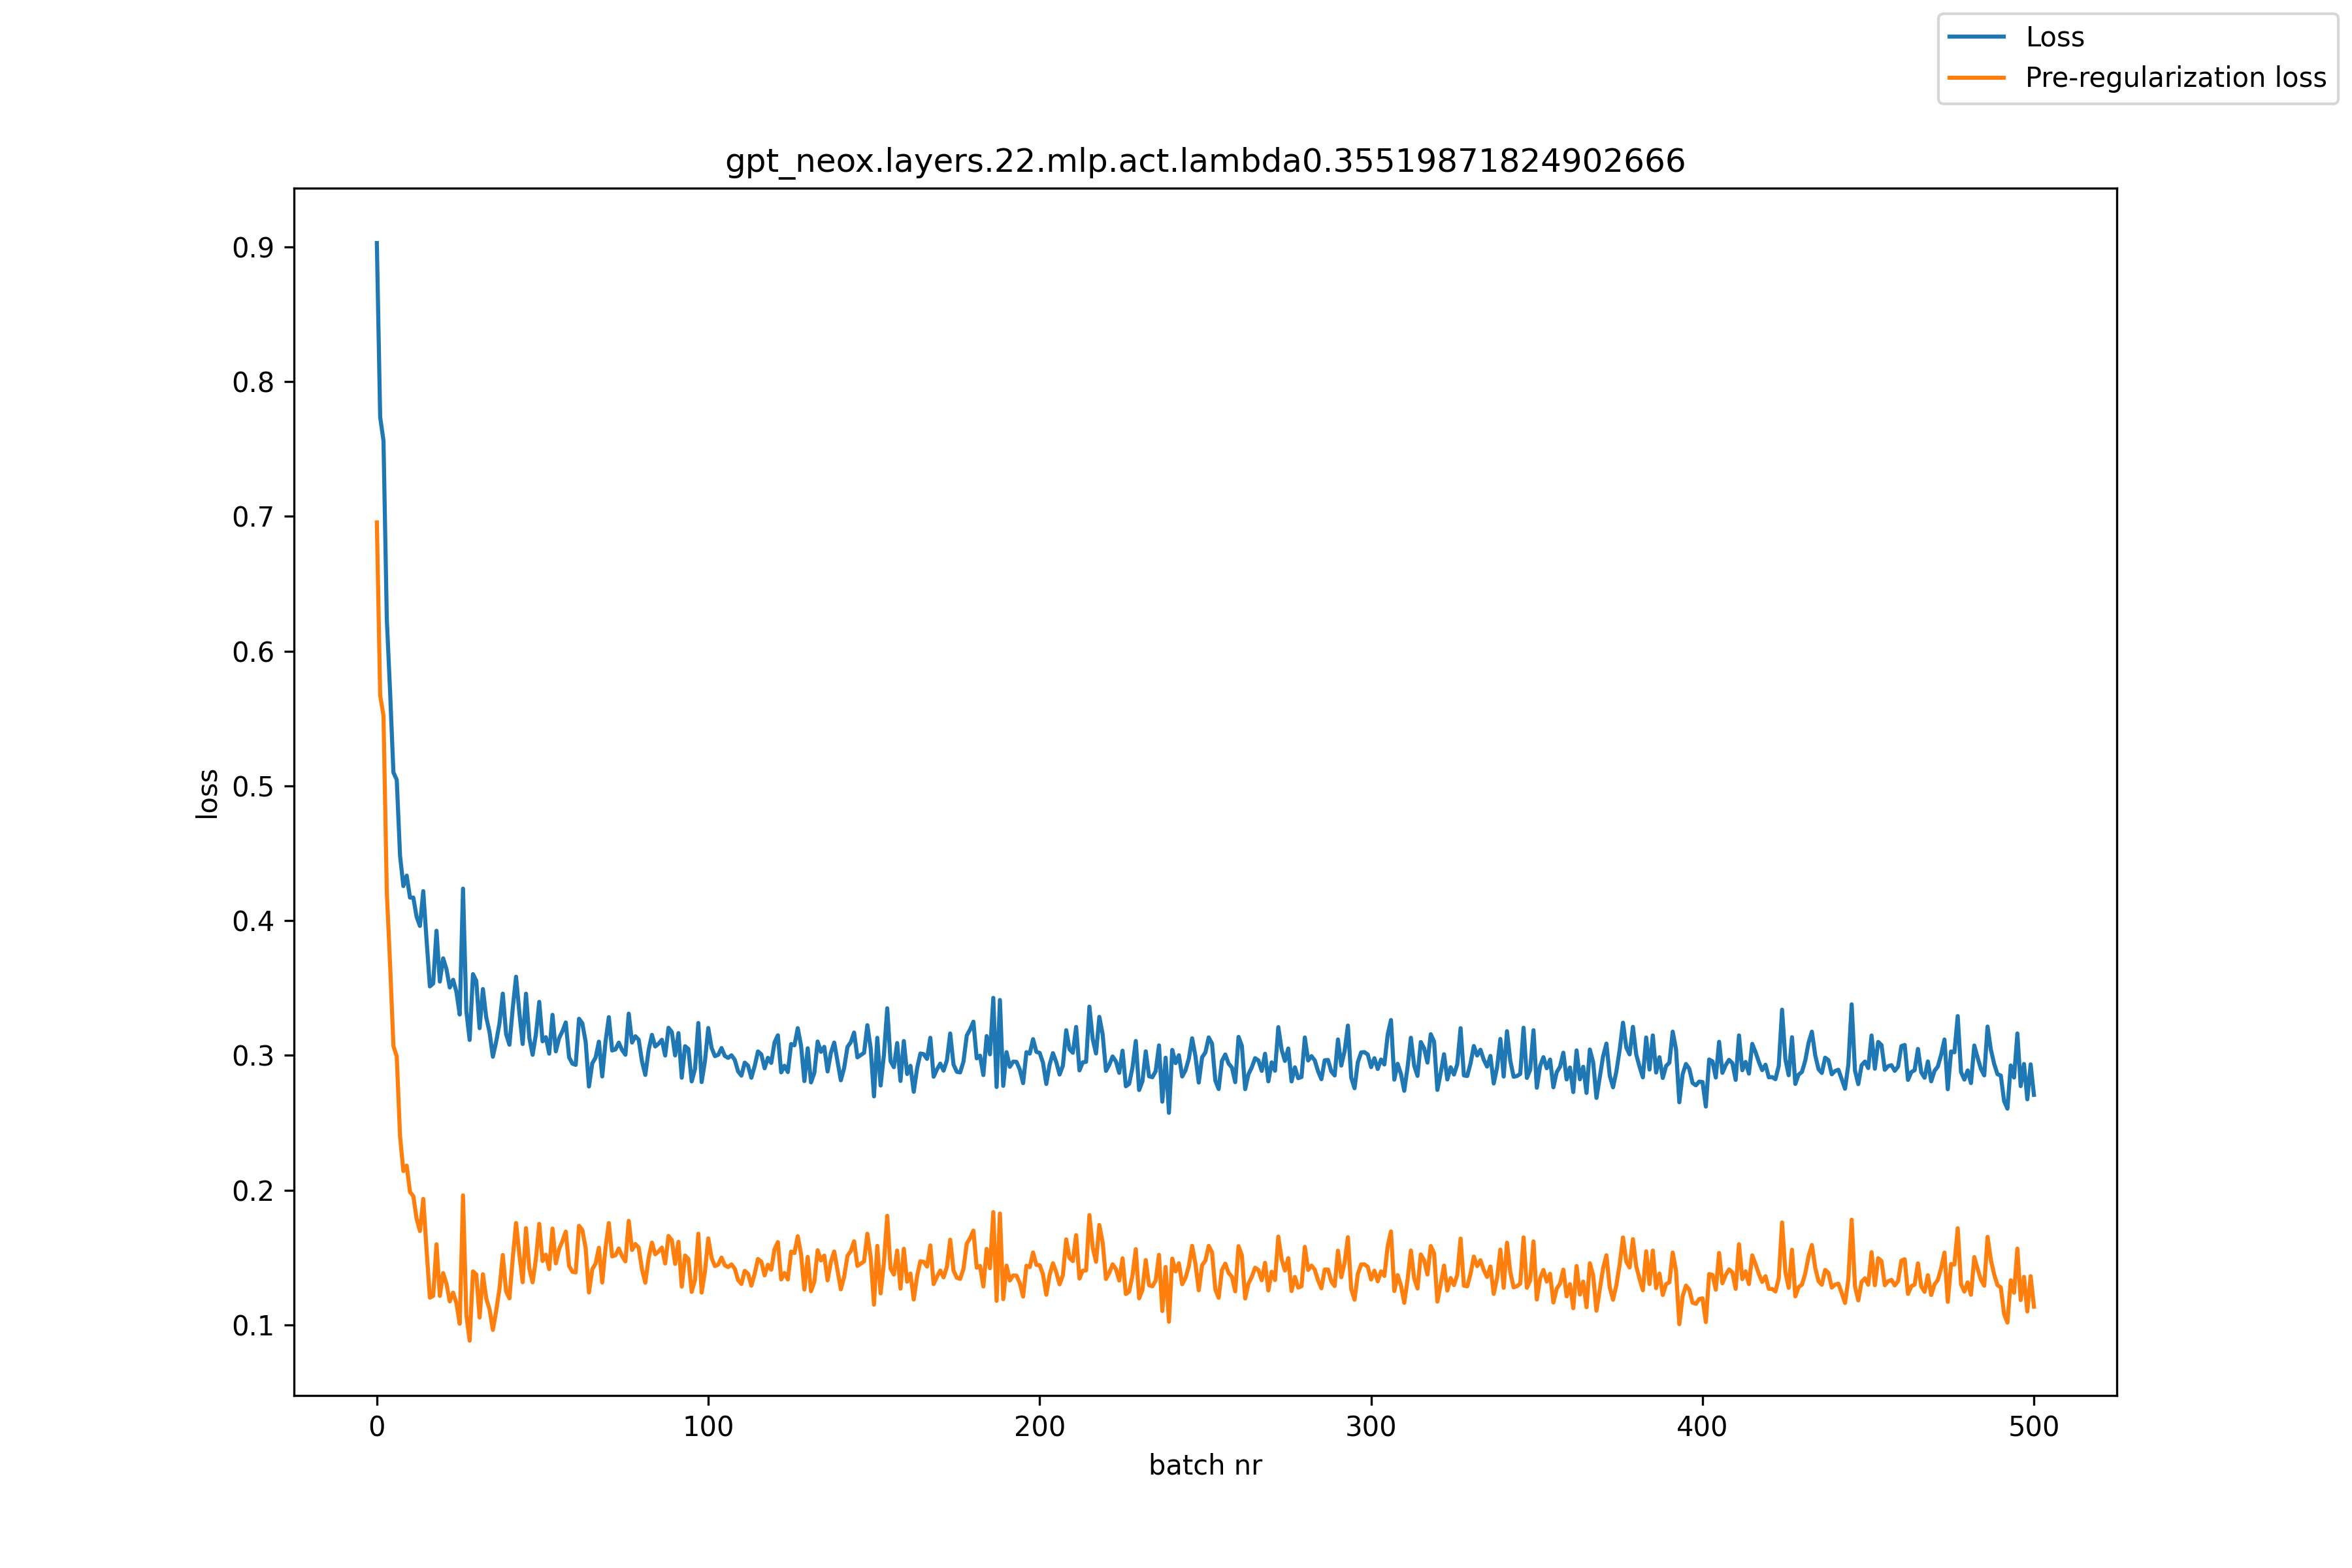

Source data for this figure (header and first rows):
, loss, pre_reg_loss
0, 0.9028, 0.6955
1, 0.7737, 0.5673
2, 0.7561, 0.5519
3, 0.624, 0.4214
4, 0.5694, 0.3673
5, 0.5099, 0.3069
6, 0.5045, 0.2992
7, 0.4481, 0.2399
8, 0.4256, 0.2141
9, 0.4334, 0.2182
10, 0.4171, 0.1986
11, 0.4171, 0.1955
12, 0.4027, 0.1787
13, 0.396, 0.1696
14, 0.4218, 0.1935
15, 0.3856, 0.1557
16, 0.3512, 0.1202
17, 0.3533, 0.1214
18, 0.3925, 0.1598
19, 0.3548, 0.1214
20, 0.372, 0.1384
21, 0.364, 0.1306
22, 0.3503, 0.1174
23, 0.3561, 0.1239
24, 0.3472, 0.1162
25, 0.3303, 0.1008
26, 0.4237, 0.1961
27, 0.3328, 0.1073
28, 0.3114, 0.08826
29, 0.3603, 0.1397
30, 0.3552, 0.1374
31, 0.3202, 0.1054
32, 0.3492, 0.1376
33, 0.3283, 0.1196
34, 0.3172, 0.1116
35, 0.2989, 0.09624
36, 0.3101, 0.1102
37, 0.3237, 0.1268
38, 0.3458, 0.1518
39, 0.3158, 0.1248
40, 0.3079, 0.1196
41, 0.3348, 0.1492
42, 0.3583, 0.1756
43, 0.3319, 0.1521
44, 0.3084, 0.1316
45, 0.3458, 0.1718
46, 0.3131, 0.1418
47, 0.3004, 0.1315
48, 0.3157, 0.149
49, 0.3397, 0.1749
50, 0.3104, 0.1473
51, 0.3135, 0.152
52, 0.3012, 0.1413
53, 0.3301, 0.1715
54, 0.303, 0.1456
55, 0.3127, 0.1563
56, 0.3179, 0.1622
57, 0.3244, 0.1692
58, 0.2985, 0.1438
59, 0.2938, 0.1393
... 441 more rows
